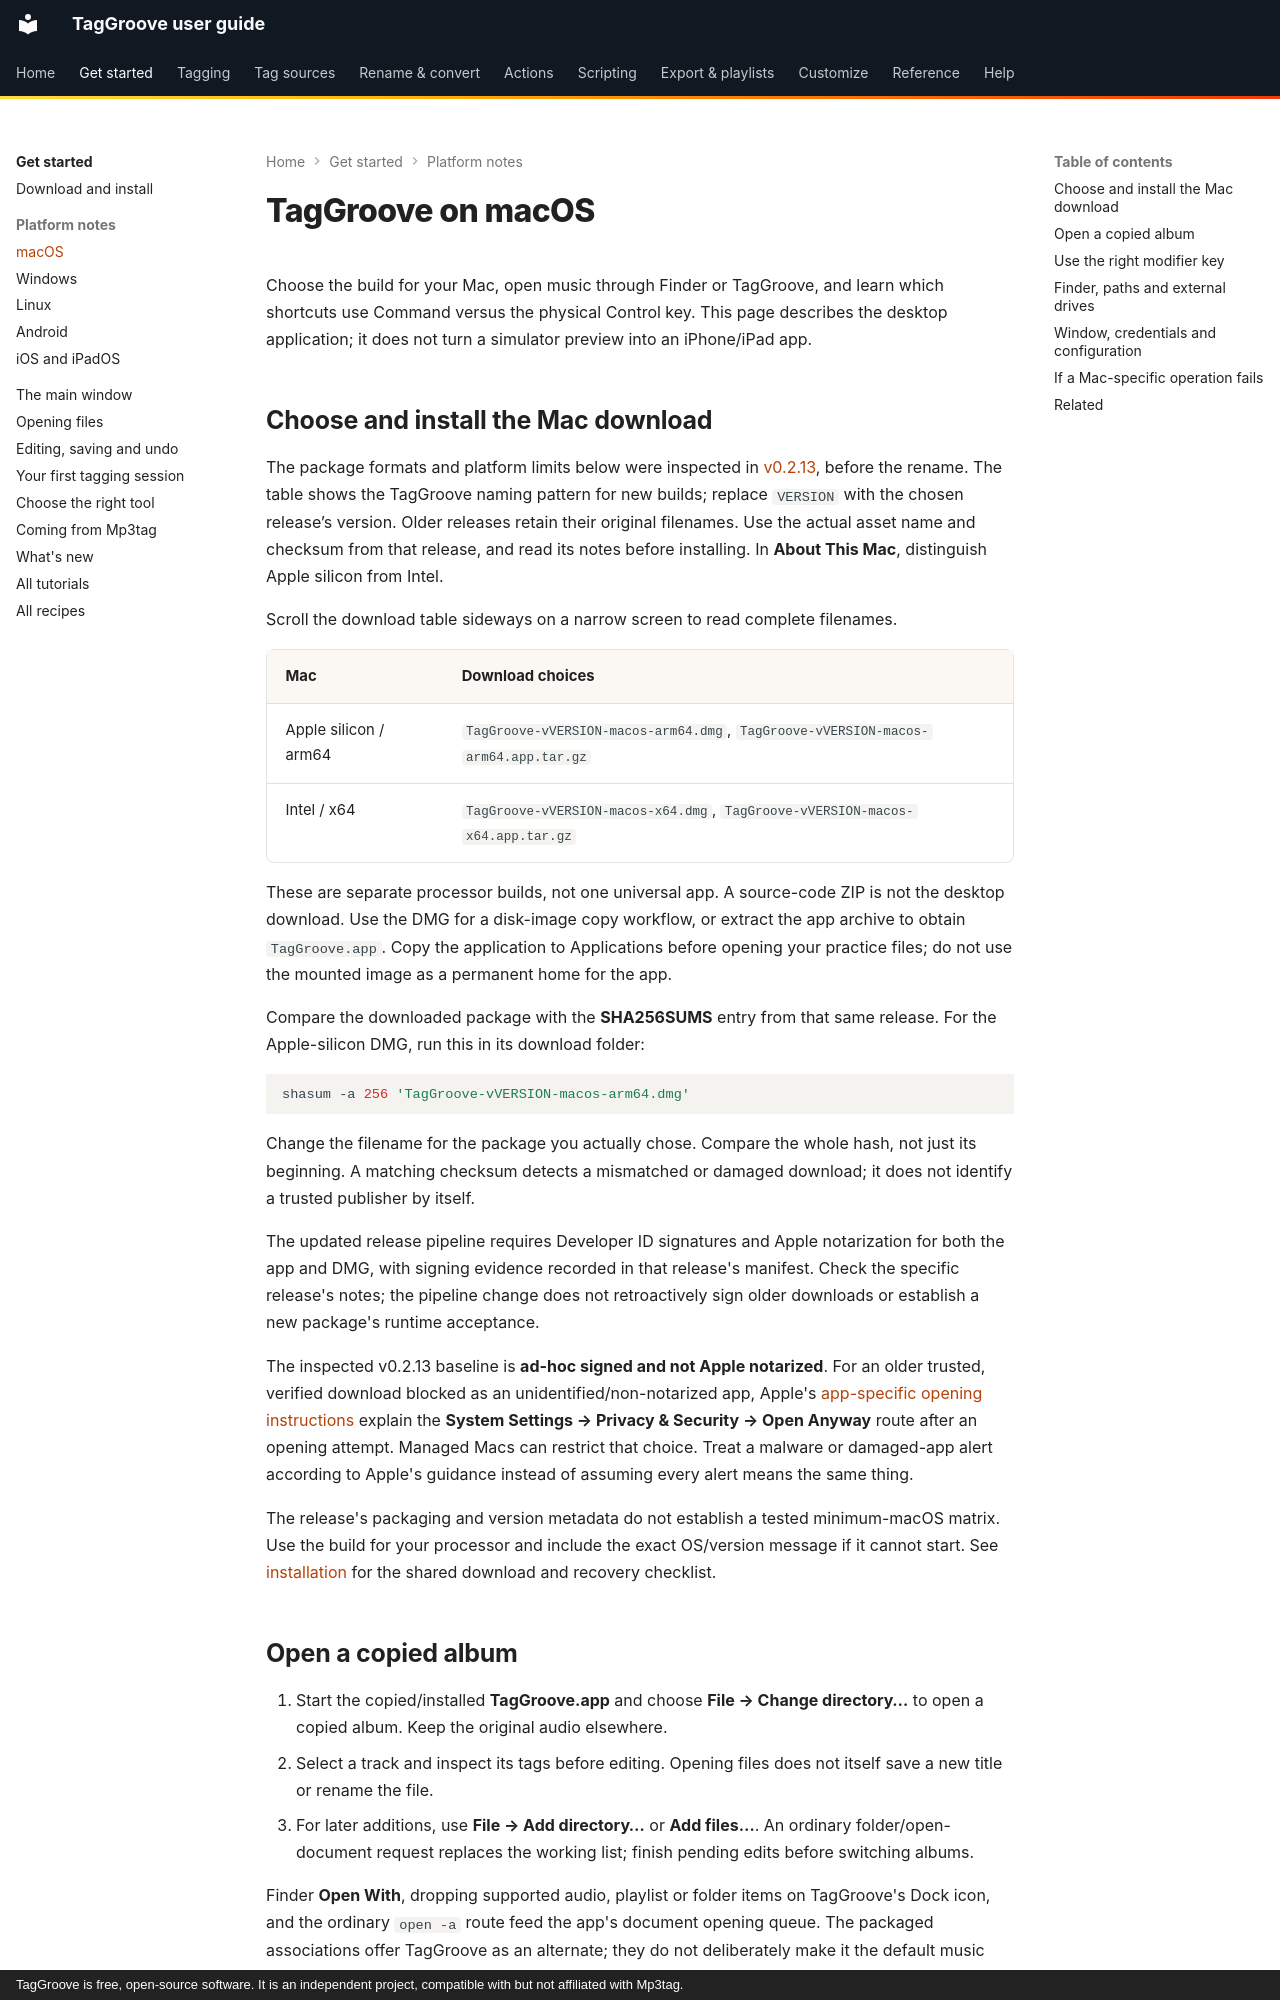

repository: johnneerdael/TagGroove · page: platforms/macos/index.html · generator: mkdocs · copyright: TagGroove is free, open-source software. It is an independent project, compatible with but not affiliated with Mp3tag.

# TagGroove on macOS

Choose the build for your Mac, open music through Finder or TagGroove, and
learn which shortcuts use Command versus the physical Control key. This
page describes the desktop application; it does not turn a simulator
preview into an iPhone/iPad app.

## Choose and install the Mac download

The package formats and platform limits below were inspected in
[v0.2.13](https://github.com/johnneerdael/TagGroove/releases/tag/v0.2.13), before
the rename. The table shows the TagGroove naming pattern for new builds;
replace `VERSION` with the chosen release’s version. Older releases retain
their original filenames. Use the actual asset name and checksum from that
release, and read its notes before installing.
In **About This Mac**, distinguish Apple silicon from Intel.

Scroll the download table sideways on a narrow screen to read complete filenames.

<div class="native-mapping-table" markdown="1" tabindex="0" role="region" aria-label="Mac release downloads">

<!-- mac-package-assets:start -->
| Mac | Download choices |
|---|---|
| Apple silicon / arm64 | `TagGroove-vVERSION-macos-arm64.dmg`, `TagGroove-vVERSION-macos-arm64.app.tar.gz` |
| Intel / x64 | `TagGroove-vVERSION-macos-x64.dmg`, `TagGroove-vVERSION-macos-x64.app.tar.gz` |
<!-- mac-package-assets:end -->

</div>

These are separate processor builds, not one universal app. A source-code
ZIP is not the desktop download. Use the DMG for a disk-image copy workflow,
or extract the app archive to obtain `TagGroove.app`. Copy the application to
Applications before opening your practice files; do not use the mounted
image as a permanent home for the app.

Compare the downloaded package with the **SHA256SUMS** entry from that same
release. For the Apple-silicon DMG, run this in its download folder:

<!-- mac-checksum:start -->
```sh
shasum -a 256 'TagGroove-vVERSION-macos-arm64.dmg'
```
<!-- mac-checksum:end -->

Change the filename for the package you actually chose. Compare the whole
hash, not just its beginning. A matching checksum detects a mismatched or
damaged download; it does not identify a trusted publisher by itself.

The updated release pipeline requires Developer ID signatures and Apple
notarization for both the app and DMG, with signing evidence recorded in that
release's manifest. Check the specific release's notes; the pipeline change
does not retroactively sign older downloads or establish a new package's
runtime acceptance.

The inspected v0.2.13 baseline is **ad-hoc signed and not Apple notarized**.
For an older trusted, verified download blocked as an unidentified/non-notarized app, Apple's
[app-specific opening instructions](https://support.apple.com/en-us/102445)
explain the **System Settings → Privacy & Security → Open Anyway** route
after an opening attempt. Managed Macs can restrict that choice. Treat a
malware or damaged-app alert according to Apple's guidance instead of
assuming every alert means the same thing.

The release's packaging and version metadata do not establish a tested
minimum-macOS matrix. Use the build for your processor and include the exact
OS/version message if it cannot start. See [installation](../getting-started/install.md)
for the shared download and recovery checklist.
